The GitHub repository dontlikejs/data contains a labelled image folder "images" with 3 categories: moderate fog, thick fog, thin fog. Examples follow, each with its label.

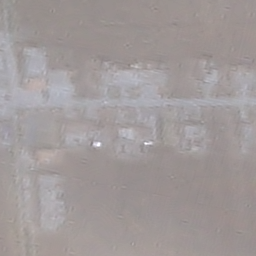
Label: moderate fog

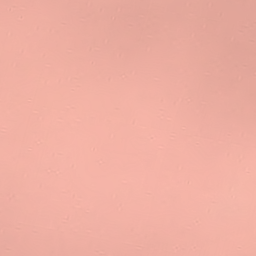
Label: thick fog

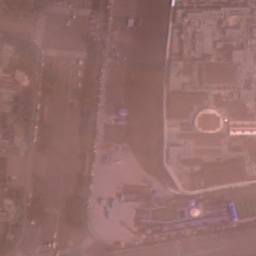
Label: thin fog

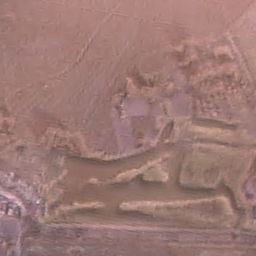
Label: thin fog

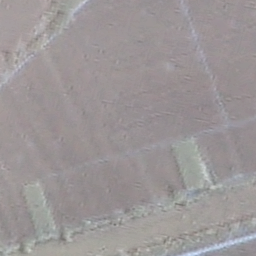
Label: moderate fog

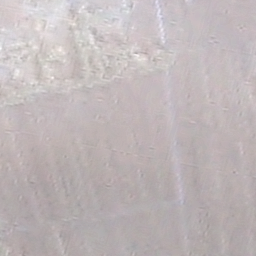
Label: thick fog
